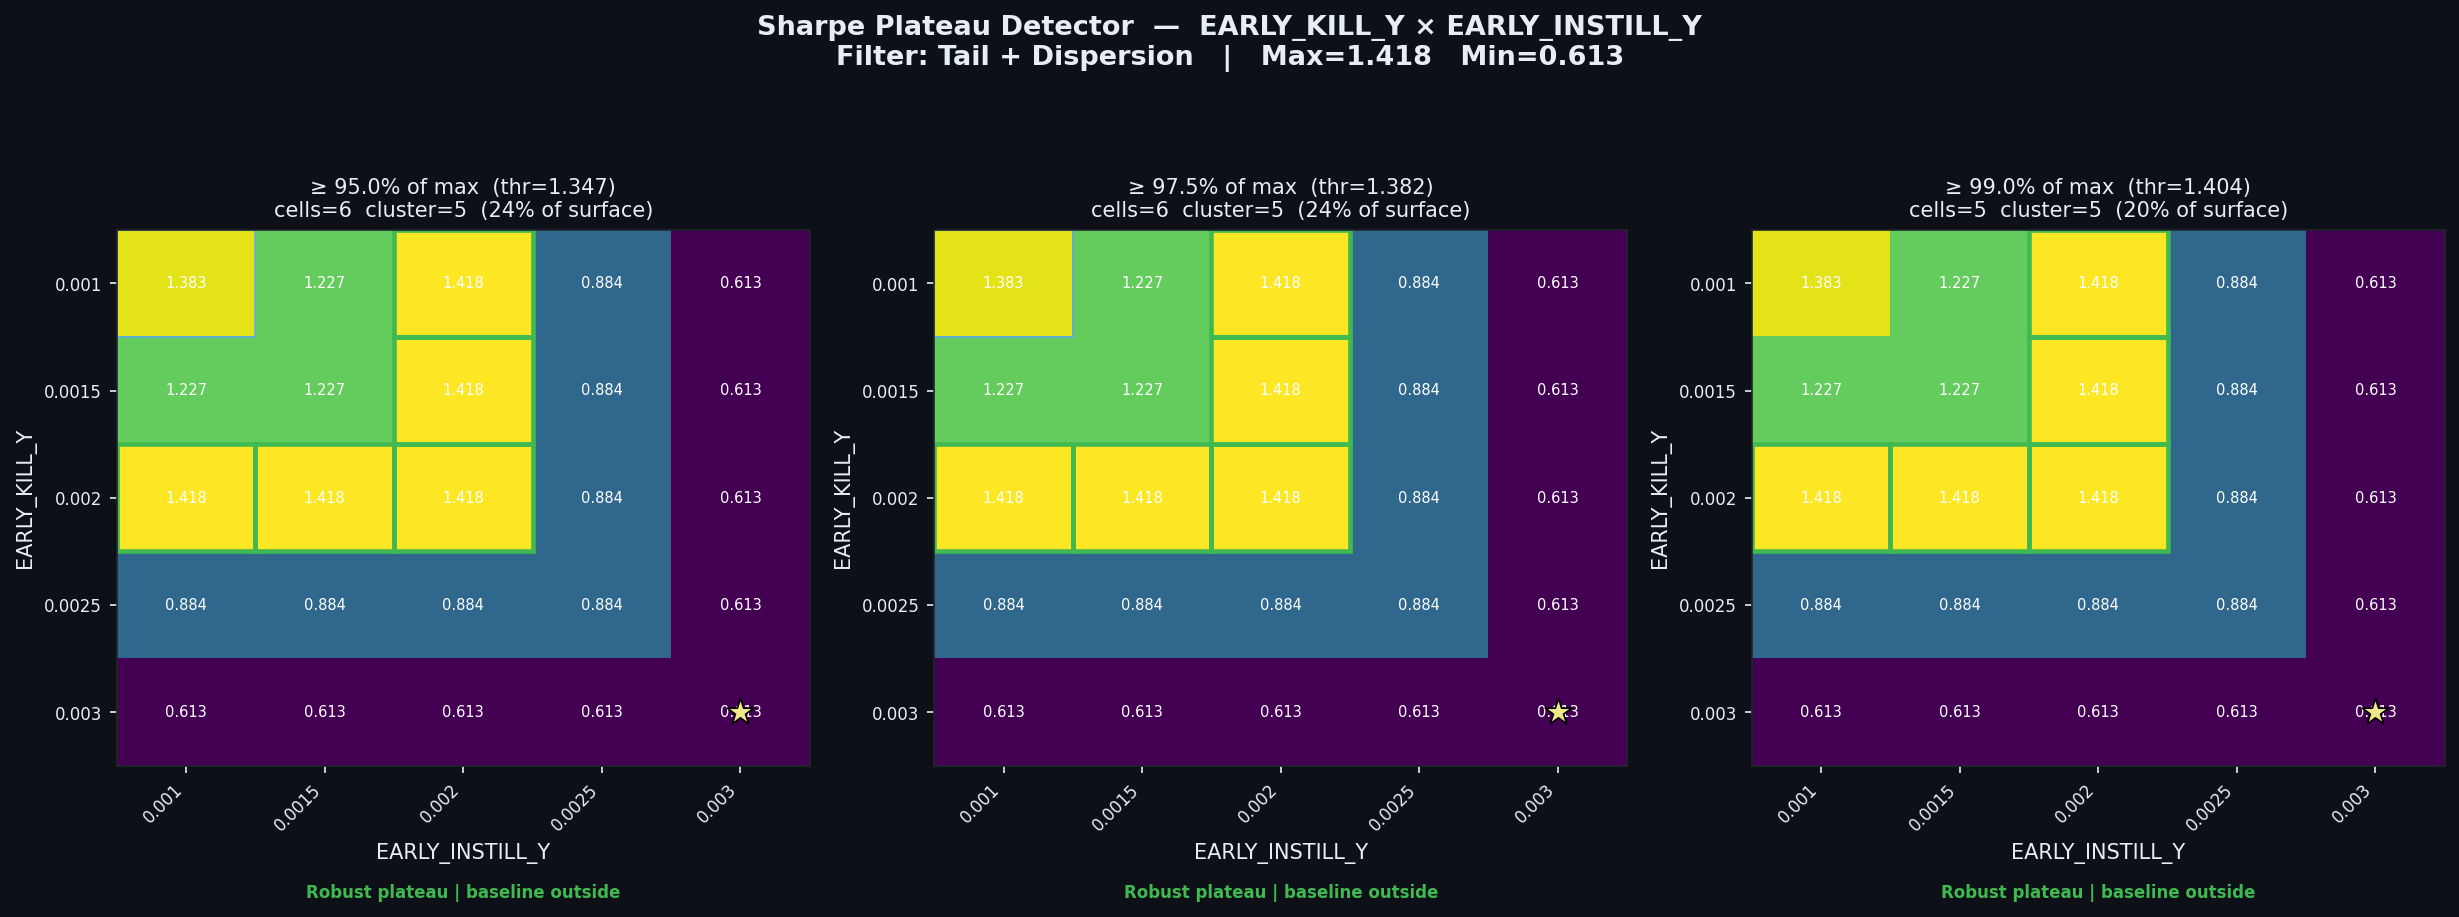

The data file committed next to this chart (first rows):
threshold_pct, threshold_sharpe, cells_above_threshold, pct_of_surface, largest_cluster_cells, baseline_in_cluster, verdict
0.95, 1.347, 6, 24.0, 5, False, Robust plateau | baseline outside
0.975, 1.382, 6, 24.0, 5, False, Robust plateau | baseline outside
0.99, 1.404, 5, 20.0, 5, False, Robust plateau | baseline outside
